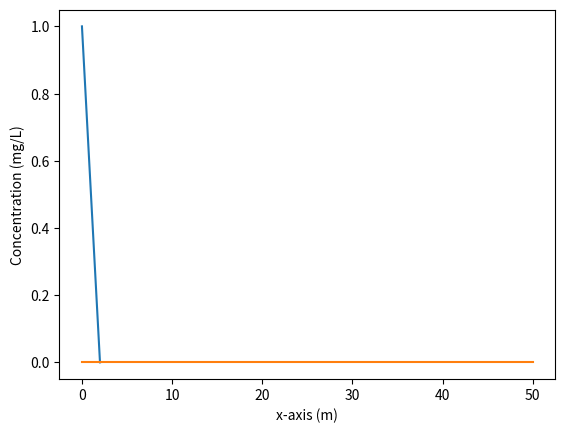

Source code (Python):
# ---
# jupyter:
#   jupytext:
#     cell_metadata_filter: all
#     notebook_metadata_filter: all
#     text_representation:
#       extension: .py
#       format_name: percent
#       format_version: '1.2'
#       jupytext_version: 1.0.0-rc3
#   kernelspec:
#     display_name: Python 3
#     language: python
#     name: python3
# ---
# %% [markdown] {"toc": true}
# <h1>Table of Contents<span class="tocSkip"></span></h1>
# <div class="toc"><ul class="toc-item"><li><ul class="toc-item"><li><span><a href="#Computation-of-the-one-dimensional-steady-state-finite-volume-approximation" data-toc-modified-id="Computation-of-the-one-dimensional-steady-state-finite-volume-approximation-0.1"><span class="toc-item-num">0.1&nbsp;&nbsp;</span>Computation of the one-dimensional steady-state finite-volume approximation</a></span><ul class="toc-item"><li><span><a href="#1-D-steady---state-diffusion-stencil-(aligned-in-the-x-direction)" data-toc-modified-id="1-D-steady---state-diffusion-stencil-(aligned-in-the-x-direction)-0.1.1"><span class="toc-item-num">0.1.1&nbsp;&nbsp;</span>1-D steady - state diffusion stencil (aligned in the x direction)</a></span></li><li><span><a href="#Translation-into-a-computational-problem" data-toc-modified-id="Translation-into-a-computational-problem-0.1.2"><span class="toc-item-num">0.1.2&nbsp;&nbsp;</span>Translation into a computational problem</a></span></li><li><span><a href="#Building-these-matrixes" data-toc-modified-id="Building-these-matrixes-0.1.3"><span class="toc-item-num">0.1.3&nbsp;&nbsp;</span>Building these matrixes</a></span></li></ul></li></ul></li><li><span><a href="#Assignment" data-toc-modified-id="Assignment-1"><span class="toc-item-num">1&nbsp;&nbsp;</span>Assignment</a></span><ul class="toc-item"><li><span><a href="#Taking-into-account-a-source-term" data-toc-modified-id="Taking-into-account-a-source-term-1.1"><span class="toc-item-num">1.1&nbsp;&nbsp;</span>Taking into account a source term</a></span><ul class="toc-item"><li><span><a href="#Production-rates" data-toc-modified-id="Production-rates-1.1.1"><span class="toc-item-num">1.1.1&nbsp;&nbsp;</span>Production rates</a></span></li></ul></li><li><span><a href="#1.-Add-the-source-term-to-the-discrete-approximation" data-toc-modified-id="1.-Add-the-source-term-to-the-discrete-approximation-1.2"><span class="toc-item-num">1.2&nbsp;&nbsp;</span>1. Add the source term to the discrete approximation</a></span></li></ul></li></ul></div>
# %% [markdown]
# ## Computation of the one-dimensional steady-state finite-volume approximation
# We just developed the fundamental stencil for 1-D steady-state diffusion in terms of concentrations in gridblocks as:
#
# ### 1-D steady - state diffusion stencil (aligned in the x direction)
#
# For every cell (gridblock) within the domain (not on the boundary), we can write that (for the steady-state), the sum of all fluxes is zero.
#
# \begin{align}
# &\left(D\theta \frac{c_E - c_C}{\Delta x} +   D\theta \frac{c_W - c_E}{ \Delta x}   \right) (\Delta y) (\Delta z) = 0 \\
# \end{align}
#
# For the cells corresponding to the boundary problem, the equations are simple:
#
# \begin{equation}
# c_{\mathrm{left}} = \text{Specified value for the left side of the domain}
# \end{equation}
# \begin{equation}
# c_{\mathrm{right}} = \text{Specified value for the right side of the domain}
# \end{equation}
#
# ### Translation into a computational problem
#
# We have seen that this stencil can be applied to any grid block and this lead to a system of $n$ equations, where $n$ is the number of gridblocks. These equations can be written in a matrix form
#
# \begin{equation}
# Ac = b
# \end{equation}
#
# where A is a 2D matrix ($n \times n$), c is the solution vector (array of size $n$) and b is the right hand side (array of size $n$).
#
# Apart from the boundary conditions, every line of this matrix represents the equation above:
#
# \begin{equation}
# \left( -2  \frac{D\theta}{\Delta x} c_C + \frac{D\theta}{\Delta x}c_E + \frac{D\theta}{\Delta x} c_W \right) \Delta y \Delta z  = 0
# \end{equation}
#
# In a computational sense, this can be written as:
#
# \begin{equation}
# \left( -2  \frac{D\theta}{\Delta x} c_{\left[i\right]}  + \frac{D\theta}{\Delta x}c_{\left[i-1\right]} +   \frac{D\theta}{\Delta x} c_{\left[i+1\right]} \right) \Delta y \Delta z  = 0
# \end{equation}
#
# Therefore, for line $i$, representing the $i^{th}$ gridblock, the value for the $i-1$ columnn of matrix $A$ should be
# \begin{equation}
# A\left[i \right]\left[i-1 \right] = + \frac{D\theta}{\Delta x}\Delta y \Delta z
# \end{equation}
#
# The value representing the contribution from the cell on the right ($i+1$ column) is
# \begin{equation}
# A\left[i \right]\left[i+1 \right] = + \frac{D\theta}{\Delta x}\Delta y \Delta z
# \end{equation}
#
# And the term on the diagonal is
# \begin{equation}
# A\left[i \right]\left[i\right] = -2 \frac{D\theta}{\Delta x}\Delta y \Delta z
# \end{equation}
#
# The boundary conditions will be written as:
#
# \begin{equation}
# c{\left[0\right]}   = c_{\text{left}}
# \end{equation}
# \begin{equation}
# c{\left[n-1\right]}   = c_{\text{right}}
# \end{equation}
# So that means that the matrix A will have:
# \begin{equation}
# A\left[0 \right]\left[0 \right] = 1
# \end{equation}
# \begin{equation}
# A\left[n-1 \right]\left[n-1 \right] = 1
# \end{equation}
#
# And the boundary conditions have to be in the vector $b$ (the right-hand-side):
# \begin{equation}
# b{\left[0 \right]} = c_{\text{left}}
# \end{equation}
# \begin{equation}
# b{\left[n-1 \right]} = c_{\text{right}}
# \end{equation}
#
# ### Building these matrixes
#
# In the cell below, we have defined a function which builds the matrix A and the vector b. A lot of comments are given. We strongly advise you to make the link between the code and the previous equation. We don't need you to be able to write this alone, or by memory, but to be able to understand these lines and adapt them.
# %%
import matplotlib.pyplot as plt
import numpy as np

# %%


def Build_1D_Matrix(c_left, c_right, n, D, Width, poro):
    """
    Constructs a coefficient matrix A and an array b related to the problem Ac = b.
    Parameters:
    --------------
    c_left: (float)  left boundary condition for concentration [mg/L]
    c_right: (float) right boundary conditions for concentration [mg/L]
    n (int): amounts of cells/gridblocks [-]
    D (float): value of the diffusion coefficient (supposed the same everywhere) [m2/s]
    Width (float): Total physical width of the domain [m]
    poro (float): porosity value, supposed the same everywhere [-]
    Returns the matrix A, and the array b to solve the
    discretized 1D diffusion problem Ax = b
    ----------
    """
    # The name of this function is Build_1D_Matrix. We have to know its name to use it!
    # In this function, we will use the values of every parameters which are given to the function
    # ( c_left, c_right, n ,..): we have to use the same names and not overwrite these!
    A = np.zeros((n, n))  # This is the initialization of the square matrix "A".
    # it is a n*n matrix which we initially fill with 0
    b = np.zeros(n)
    # b is the 1D array representing the RHS
    dx = Width / (n - 1)
    # for a 10m width with 1 meter between cels, we need 11 cells
    # so, dx, which is the length between the cells, would be 1m (10/(11-1))
    dy = dz = dx  # here it is assumed that all grid cells are cubes
    coef = poro * D / dx * dy * dz
    # this coefficient is the one which appears in front of every term in the conservation equation

    # Now we are going to put the coefficients in the matrix A and in vector b.
    # So we are going to loop over every equation, each of them being described by one line of the matrix A
    for i in range(n):
        if i == 0:
            # The first line represents the left boundary condition
            # the "index" i representing the left-value is 0
            # The equation for the left gridblock is:  1 * c[0] = c_left.
            # So, in the matrix form, the coefficicent associated with c[0] in line 0 is 1.
            A[i][i] = 1
            # while the RHS associated to that is bc_left
            b[i] = c_left
        elif i == n - 1:
            # Same for the right side. the equation there is c[n-1] = c_right
            A[i][i] = 1
            b[i] = c_right
        else:
            # For every other node, we have to write the long equation.
            East = coef
            West = coef
            # In the future, these might not be precisely the same, so we define one for East and one for West.
            A[i][i] = East + West
            A[i][i + 1] = -East
            A[i][i - 1] = -West
            # As we indexed the unknowns from left to right, the unknow corresponding
            # to the concentration in the gridblock right to the i-th gridblock is the i+1 unknown

            # And, as there is nothing in the RHS in the equation above, the right hand side should be zero.
            # But, as it was initialized as 0, there is no need to be b[i] = 0 (it is alreay done !)

            # We could have written things like this below, this would be precisely the same:
            # A[i][i] = 2*coef
            # A[i][i+1] = - coef
            # A[i][i-1] = -coef
    return A, b
    # This last line is very important. It says that the function has to give back the matrix A and the array b.
    # Basically, when you call that function, specifying all the arguments, the function will give back these
    # two arrays, so that you can work with them.


# %%
# Here is an example of how to initialize and use the function.
c_left = 1  # This is the left boundary condition
c_right = 0  # This is the right boundary condition
n = 51  # This is the amount of cells
Diff = 2e-9  # This is the diffusion coefficicent
Width = 2  # This is the width
poro = 0.4  # This is the porosity

x = np.linspace(0, Width, n)  # this defines the array of x-values

### here is the crucial part. We are going to call the function we created
### and provide it with our defined parameters
A, b = Build_1D_Matrix(c_left, c_right, n, Diff, Width, poro)
### So here, A and b will be defined by the function, which returns A and b (you can use different name here if you want)
### ex: if you write, x,y = Build_1D_Matrix( ... ),
### basically, it says that x = the first returned value of the function (A),
### and y = the second value returned by the function (b). But here you can use whatever variable names you want.

# Basically we have set up our system of equation A c = b. Now we only need to solve it.
# There are numerical methods dedicated to that (we will study them in more depth later), but now, let's just use them
# Numpy has a set of linear algebra functions, one of which is "solve", which we use like this:

c = np.linalg.solve(A, b)
# this basically computes the solution of problem Ac = b and puts the values of the solution in an array c.

# Here is the plot of the result. You can see that on the left, c = 1, while on the right, c = 0 and observe a linear decrease.
plt.plot(x, c, label="Concentration")
plt.xlabel("x-axis (m)")
plt.ylabel("Concentration (mg/L)")


# %%
# Don't forget that you can always get help to  know what a function does,
help(Build_1D_Matrix)

# %%
err = b - A.dot(c)
plt.plot(err)

# %% [markdown]
# # Assignment
#
# ## Taking into account a source term
#
# So far, our diffusion problem is simple: solute (like sulfate) is diffusing from the high concentration side to the low concentration side. But it is also possible that chemical reactions could be occurring to produce or consume sulfate within the problem domain. We now want to account for this so-called source of mass in our discrete approximation.
#
# Our assignment consists of three parts.
#
# 1. We want you to develop the correct 1-D steady-state discrete approximation stencil (W-C-E) in terms of concentrations for the situation where mass is being created within the domain by, for example, a chemical reaction.
# 2. We want you to modify the code to simulate diffusion with a so-called source term.
# 3. We want you to generalize the discrete approximation to 2 dimensions by adding N - S gridblocks above and below C.
#
# ### Production rates
#
# For this problem, we will assume that in the zones where sulfate is being produced, the rate of production is given on a per mass of sediment basis. That is, for each kg of sediment, we assume that $xx~mg$ of sulfate is generated each second; or that the source is $q=xxx~mg/kg\cdot s$, (in words, the source is xxx mg of mass being produced for every kg of sediment every second). Assume that the bulk density of the porous sediment is $\rho_{bulk}=2000~kg/m^3$.  That is, the mass of sediments in $1~m^3$ of porous media is $2000~kg$.
#
# **Problem**: how much mass is produced every second in a gridblock of volume $v=5~m^3$?
#
# **Note** a negative rate indicates that mass is being consumed (for instance, sulfate could be consumed by sulfate-reducing bacteria).
#
# **Source zone**
#
# We will assume that there are reactive sulfide minerals only in the zone between $0.5 m$ and $1~m$, where 0 m corresponds to the bottom boundary. This source $q$ generates sulfate at a  rate of 2.5$\times$10$^{-9}$ $mg/(kg\cdot s)$. But this source is not located everywhere: only between 0.5 and 1 meter.
#


# %%
# We define a source as an array of n elements, who are all zeros.
Q = np.zeros(n)
# we assign every index between 0.5 and 1 meter (between 13-25) to the source
Q[13:25] = 5e-9  # mg/L/s

# %% [markdown]
# ## 1. Add the source term to the discrete approximation
#
#
# To determine how to account for a source in our discrete approximation, recall our steady-state statement in its most fundamental (total flux) form:
#
# \begin{align}
# J_{EC}+J_{WC} = 0\\
# \end{align}
#
# In words, this equation says: the *rate* of mass fluxing (either in or out) from E, plus the *rate* of mass fluxing either in or out from W sums to zero. Both $J_{WC}$ and $J_{EC}$ have dimensions of $\left[M\over T\right]$.
#
# What if in addition to mass fluxing in and out by diffusion at rates $J_{WC}$ and $J_{EC}$, mass is also being created inside C at some rate $Q~\left[M\over T\right]$? How does the fundamental equation change?
#
# If you get that, then you can follow the steps from earlier notebooks where we developed this stencil for the sitation where there is no source:
#
# \begin{align}
# &\left(D\theta {c_E - c_C \over \Delta x} +   D\theta {c_W - c_C \over \Delta x} \right) (\Delta y) (\Delta z) = 0 \\
# \end{align}
#
# We want you to write the equivalent stencil for the case where there is a source of mass $q ~ mg/(kg\cdot s)$.
#
#
#
#
#

# %% [markdown]
# <div class="alert alert-info" >
#
#
# **Your answer here**
#
# Replace the 1-D steady-state fundamental equation below with the appropriate 1-D steady-state fundamental equation with a source term:
# \begin{align}
# J_{EC}+J_{WC} = 0\\
# \end{align}
#
#
#
#
# Replace the 1-D steady-state W-C-E stencil below with the appropriate 1-D steady-state W-C-E stencil with a source of mass per unit mass of sediment:
#
#
#
# \begin{align}
# &\left(D\theta {c_E - c_C \over \Delta x} +   D\theta {c_W - c_C \over \Delta x} \right) (\Delta y) (\Delta z) = 0 \\
# \end{align}
#
# </div>

# %%
